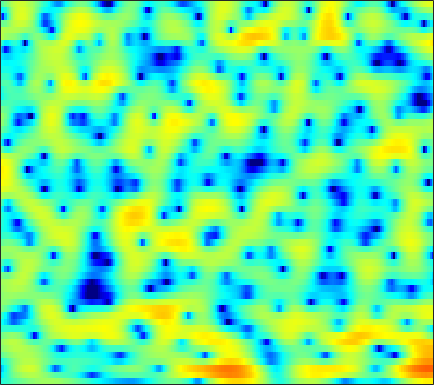

The data file committed next to this chart (first rows):
-4.4467, -4.1967, -3.8111, -3.3855, -3.0536, -2.6115, -2.1768, -1.8494, -1.4196, -1.0117, -0.63771, -0.37523, -0.03265, 0.27857, 0.48526, 0.73251, 0.93209, 1.0667, 1.2207, 1.3336, 1.4111, 1.4441, 1.4584, 1.4187
-7.068, -5.84, -4.406, -3.16, -2.332, -1.343, -0.4813, 0.0848, 0.7353, 1.274, 1.705, 1.959, 2.2, 2.333, 2.362, 2.307, 2.147, 1.955, 1.61, 1.171, 0.6497, 0.2194, -0.3819, -0.9797
-9.47, -7.559, -5.323, -3.42, -2.187, -0.755, 0.4399, 1.201, 2.049, 2.715, 3.205, 3.465, 3.667, 3.7, 3.609, 3.329, 2.857, 2.365, 1.5, 0.361, -1.095, -2.458, -4.744, -7.746
-5.399, -4.615, -3.497, -2.396, -1.603, -0.6317, 0.2175, 0.773, 1.399, 1.893, 2.246, 2.425, 2.55, 2.547, 2.462, 2.237, 1.898, 1.57, 1.046, 0.4429, -0.2169, -0.7237, -1.391, -1.99
-1.575, -1.131, -0.5475, 0.01431, 0.4104, 0.8896, 1.306, 1.57, 1.861, 2.065, 2.178, 2.206, 2.164, 2.034, 1.879, 1.598, 1.23, 0.9027, 0.3963, -0.1791, -0.8165, -1.333, -2.046, -2.766
0.1518, 0.6232, 1.171, 1.634, 1.915, 2.203, 2.403, 2.488, 2.524, 2.469, 2.33, 2.177, 1.921, 1.617, 1.362, 0.9982, 0.6056, 0.2822, -0.2062, -0.7887, -1.509, -2.178, -3.288, -4.73
0.8938, 1.422, 1.979, 2.397, 2.617, 2.771, 2.764, 2.651, 2.353, 1.882, 1.236, 0.6446, -0.2521, -1.193, -1.83, -2.418, -2.573, -2.427, -2.005, -1.551, -1.224, -1.12, -1.201, -1.551
-1.007, -0.4174, 0.1669, 0.5391, 0.698, 0.7614, 0.6643, 0.4734, 0.02967, -0.6592, -1.647, -2.657, -4.535, -7.359, -10.64, -18.45, -16.34, -10.61, -6.141, -3.328, -1.394, -0.3244, 0.743, 1.508
-4.019, -3.843, -3.769, -3.83, -3.937, -4.101, -4.243, -4.306, -4.346, -4.367, -4.412, -4.487, -4.606, -4.7, -4.693, -4.462, -3.886, -3.228, -2.148, -0.9951, 0.1105, 0.861, 1.726, 2.448
-5.099, -5.888, -7.299, -9.18, -10.81, -12.81, -13.43, -12.71, -11.1, -9.479, -8.095, -7.16, -5.999, -4.856, -4.014, -2.89, -1.791, -0.9918, 0.02379, 0.9707, 1.801, 2.347, 2.957, 3.42
-3.031, -4.138, -6.092, -8.653, -10.9, -13.9, -15, -14.43, -13.36, -12.81, -12.54, -11.99, -10.22, -7.685, -5.744, -3.394, -1.396, -0.1274, 1.278, 2.383, 3.235, 3.709, 4.134, 4.327
0.06446, -0.4387, -1.268, -2.228, -3.014, -4.088, -5.191, -6.052, -7.457, -9.323, -11.61, -12.75, -11.19, -7.661, -5.234, -2.58, -0.5232, 0.7021, 2.005, 2.969, 3.628, 3.939, 4.125, 4.036
0.5676, 0.5561, 0.4249, 0.1694, -0.07925, -0.467, -0.8995, -1.24, -1.675, -2.036, -2.23, -2.225, -1.966, -1.462, -0.9759, -0.2534, 0.4516, 0.9318, 1.466, 1.859, 2.107, 2.183, 2.122, 1.87
0.3879, 0.6776, 0.9426, 1.083, 1.127, 1.123, 1.046, 0.9633, 0.8374, 0.7072, 0.5773, 0.4913, 0.4017, 0.3321, 0.293, 0.2458, 0.1967, 0.1574, 0.0972, 0.03455, -0.04129, -0.107, -0.235, -0.4226
0.8405, 1.2, 1.574, 1.856, 2.011, 2.146, 2.219, 2.227, 2.179, 2.052, 1.851, 1.638, 1.265, 0.7834, 0.3474, -0.3384, -1.119, -1.724, -2.48, -3.058, -3.338, -3.314, -3.069, -2.733
1.301, 1.5, 1.738, 1.974, 2.155, 2.396, 2.624, 2.764, 2.87, 2.86, 2.699, 2.458, 1.947, 1.177, 0.3969, -0.978, -2.854, -4.71, -8.04, -12.46, -13.96, -11.18, -7.601, -5.163
-0.1001, -0.4597, -0.7823, -0.7528, -0.4449, 0.2659, 1.095, 1.687, 2.348, 2.799, 3, 2.978, 2.711, 2.149, 1.526, 0.4109, -1.061, -2.394, -4.375, -6.107, -6.658, -6.068, -4.665, -3.235
-3.818, -6.276, -11.32, -14.98, -10.42, -5.412, -2.257, -0.6161, 0.9547, 2.01, 2.657, 2.917, 3.021, 2.868, 2.606, 2.087, 1.432, 0.8853, 0.1613, -0.4665, -0.9121, -1.103, -1.181, -1.087
-1.992, -3.073, -4.313, -4.648, -4.061, -2.612, -1.072, -0.04144, 1.066, 1.873, 2.416, 2.677, 2.836, 2.813, 2.687, 2.386, 1.948, 1.537, 0.8864, 0.1155, -0.7514, -1.456, -2.363, -3.094
0.6974, 0.5715, 0.4657, 0.4898, 0.6118, 0.8702, 1.173, 1.409, 1.683, 1.867, 1.98, 2.012, 1.994, 1.924, 1.837, 1.664, 1.381, 1.067, 0.4541, -0.4742, -1.832, -3.268, -6.069, -10.86
0.7624, 0.996, 1.21, 1.322, 1.341, 1.292, 1.159, 0.978, 0.6402, 0.2139, -0.2834, -0.6565, -1.037, -1.172, -1.078, -0.7539, -0.3488, -0.0956, 0.0771, -0.01867, -0.4435, -0.9819, -1.937, -2.908
-1.477, -1, -0.6164, -0.4958, -0.562, -0.8367, -1.295, -1.789, -2.683, -3.894, -5.623, -7.337, -10.17, -12.03, -10.64, -7.227, -4.339, -2.676, -1.034, 0.1197, 0.8814, 1.27, 1.63, 1.909
-3.851, -3.526, -3.417, -3.622, -3.937, -4.537, -5.289, -5.871, -6.665, -7.583, -8.687, -9.749, -11.39, -11.98, -10.74, -7.8, -4.966, -3.187, -1.278, 0.1787, 1.292, 1.945, 2.627, 3.136
-4.558, -4.747, -5.341, -6.34, -7.372, -9.126, -11.12, -12.39, -12.77, -11.57, -9.896, -8.726, -7.3, -5.937, -4.88, -3.437, -1.985, -0.9692, 0.2549, 1.28, 2.098, 2.582, 3.071, 3.406
-3.956, -4.504, -5.492, -6.828, -8.147, -10.49, -13.98, -17.33, -17.8, -12.91, -9.044, -6.871, -4.585, -2.802, -1.672, -0.3883, 0.7075, 1.401, 2.161, 2.738, 3.127, 3.299, 3.367, 3.274
-3.49, -4.287, -5.32, -6.164, -6.596, -6.905, -6.884, -6.607, -5.832, -4.63, -3.195, -2.102, -0.7175, 0.4899, 1.263, 2.139, 2.808, 3.187, 3.528, 3.676, 3.629, 3.457, 3.018, 2.322
-4.364, -6.447, -9.948, -12.34, -11.07, -7.934, -5.293, -3.755, -2.105, -0.7405, 0.3927, 1.126, 1.946, 2.611, 2.998, 3.366, 3.57, 3.627, 3.575, 3.374, 3.012, 2.616, 1.902, 0.8886
-1.789, -3.48, -5.946, -7.296, -6.542, -4.344, -2.191, -0.8867, 0.4786, 1.481, 2.208, 2.596, 2.914, 3.032, 3.001, 2.801, 2.465, 2.138, 1.641, 1.135, 0.6479, 0.3006, -0.1723, -0.7063
2.537, 2.113, 1.629, 1.351, 1.317, 1.483, 1.8, 2.042, 2.327, 2.486, 2.503, 2.397, 2.104, 1.596, 1.064, 0.1433, -1.038, -2.092, -3.62, -4.991, -5.711, -5.646, -5.044, -4.297
4.583, 4.434, 4.18, 3.897, 3.682, 3.39, 3.067, 2.801, 2.391, 1.912, 1.334, 0.8269, 0.03911, -0.914, -1.773, -3.178, -5.069, -6.948, -10.55, -17.19, -34.37, -17.66, -11.42, -8.24
5.548, 5.416, 5.126, 4.714, 4.326, 3.702, 2.953, 2.318, 1.364, 0.322, -0.7738, -1.582, -2.631, -3.588, -4.273, -5.214, -6.224, -7.07, -8.257, -9.246, -9.55, -9.175, -8.13, -6.952
6.228, 6.056, 5.679, 5.12, 4.569, 3.646, 2.494, 1.451, -0.1873, -2.13, -4.289, -5.916, -7.61, -8.273, -8.144, -7.653, -7.154, -6.878, -6.593, -6.338, -6.023, -5.714, -5.214, -4.697
6.433, 6.231, 5.804, 5.183, 4.578, 3.564, 2.259, 1.036, -1.009, -3.735, -7.563, -11.84, -23.65, -18.65, -13.33, -9.903, -8.128, -7.33, -6.599, -6.048, -5.5, -5.037, -4.369, -3.692
5.725, 5.498, 5.079, 4.543, 4.069, 3.308, 2.371, 1.543, 0.2244, -1.348, -3.105, -4.411, -5.778, -6.486, -6.635, -6.669, -6.894, -7.253, -8.016, -8.63, -8.406, -7.517, -5.819, -4.124
3.737, 3.343, 2.835, 2.424, 2.203, 1.986, 1.801, 1.615, 1.289, 0.8469, 0.3053, -0.1541, -0.8011, -1.506, -2.081, -3.065, -4.454, -5.978, -9.203, -15.59, -21.7, -12.77, -6.945, -3.588
-0.9438, -2.283, -3.985, -4.685, -4.23, -2.911, -1.574, -0.7781, -0.005015, 0.4795, 0.721, 0.7815, 0.6966, 0.4743, 0.1973, -0.318, -1.004, -1.616, -2.44, -3.033, -2.976, -2.43, -1.258, 0.03063
-5.205, -7.938, -13.84, -18.51, -13.16, -8.306, -5.476, -4.032, -2.667, -1.721, -1.05, -0.6708, -0.2878, -0.02355, 0.1057, 0.2283, 0.2985, 0.3473, 0.4389, 0.5995, 0.8625, 1.136, 1.569, 2.013
-3.305, -4.335, -5.549, -6.274, -6.387, -6.076, -5.537, -5.057, -4.431, -3.805, -3.183, -2.724, -2.099, -1.499, -1.043, -0.4521, 0.1268, 0.5481, 1.078, 1.581, 2.035, 2.332, 2.654, 2.872
-0.7678, -1.508, -2.567, -3.647, -4.458, -5.478, -6.365, -6.872, -7.156, -6.928, -6.299, -5.691, -4.813, -3.849, -3.066, -1.972, -0.837, -0.00609, 1.039, 1.952, 2.704, 3.14, 3.537, 3.715
1.008, 0.2176, -1.092, -2.76, -4.308, -6.956, -10.5, -13.87, -16.84, -14.47, -11.77, -10.48, -9.434, -8.504, -7.516, -5.566, -3.268, -1.612, 0.3634, 1.949, 3.153, 3.818, 4.389, 4.62
1.296, 0.6426, -0.4777, -1.975, -3.387, -5.758, -8.743, -11.12, -13.15, -12.8, -12.1, -12.27, -14.24, -21.19, -29.76, -12.71, -6.54, -3.524, -0.6111, 1.504, 3.015, 3.824, 4.534, 4.845
-0.4096, -0.6438, -1.13, -1.789, -2.412, -3.383, -4.385, -5.116, -5.912, -6.504, -6.981, -7.332, -7.768, -7.855, -7.376, -5.813, -3.732, -2.172, -0.3219, 1.175, 2.345, 3.008, 3.633, 3.964
-3.288, -2.923, -2.624, -2.524, -2.571, -2.734, -2.973, -3.157, -3.389, -3.554, -3.616, -3.6, -3.451, -3.105, -2.719, -2.047, -1.248, -0.6099, 0.2078, 0.9313, 1.533, 1.914, 2.312, 2.611
-5.701, -4.635, -3.637, -3.041, -2.769, -2.569, -2.507, -2.482, -2.438, -2.33, -2.127, -1.902, -1.526, -1.097, -0.7509, -0.3201, 0.05425, 0.2721, 0.4533, 0.5398, 0.5394, 0.5344, 0.607, 0.8569
-4.916, -3.914, -3.008, -2.517, -2.374, -2.437, -2.654, -2.85, -2.966, -2.79, -2.275, -1.708, -0.8583, -0.05307, 0.4592, 0.9737, 1.223, 1.199, 0.8552, 0.09199, -1.105, -2.245, -3.589, -3.619
-2.797, -2.394, -2.133, -2.232, -2.602, -3.546, -5.058, -6.592, -8.807, -9.235, -6.872, -4.709, -2.266, -0.4271, 0.5865, 1.506, 1.953, 1.977, 1.551, 0.4535, -1.538, -3.938, -9.105, -10.94
-3.599, -3.412, -3.421, -3.777, -4.31, -5.435, -7.255, -9.204, -12.54, -13.6, -9.909, -7.057, -4.121, -1.992, -0.7987, 0.3452, 1.066, 1.359, 1.435, 1.208, 0.747, 0.3585, 0.03138, 0.2061
-5.211, -5.031, -4.971, -5.108, -5.308, -5.693, -6.144, -6.463, -6.634, -6.36, -5.567, -4.746, -3.513, -2.295, -1.473, -0.5159, 0.2481, 0.6903, 1.124, 1.427, 1.633, 1.762, 1.942, 2.175
-6.06, -6.071, -6.102, -6.11, -6.085, -6.032, -5.901, -5.749, -5.438, -5.003, -4.423, -3.911, -3.117, -2.268, -1.627, -0.7946, -0.04042, 0.4676, 1.07, 1.558, 1.965, 2.222, 2.51, 2.744
-6.837, -7.517, -8.12, -8.156, -7.872, -7.272, -6.645, -6.204, -5.753, -5.32, -4.853, -4.397, -3.671, -2.799, -2.073, -1.119, -0.2089, 0.4113, 1.137, 1.74, 2.228, 2.525, 2.847, 3.089
-8.306, -11.81, -17.23, -14.79, -11.44, -8.576, -7.05, -6.508, -6.369, -6.683, -7.068, -7.04, -6.219, -4.653, -3.344, -1.716, -0.3481, 0.4752, 1.319, 1.964, 2.425, 2.689, 2.966, 3.194
-2.694, -4.683, -6.695, -6.612, -5.688, -4.463, -3.903, -4.053, -5.023, -7.396, -12.47, -23.74, -14.67, -7.161, -4.157, -1.581, 0.03198, 0.8339, 1.486, 1.766, 1.818, 1.778, 1.724, 1.807
2.752, 2.055, 1.349, 0.9237, 0.7638, 0.623, 0.3788, 0.05984, -0.6649, -1.686, -2.766, -3.236, -3.007, -2.019, -1.194, -0.3276, 0.1054, 0.1412, -0.1522, -0.8838, -1.992, -3.082, -4.722, -5.867
2.7, 2.354, 2.089, 2.002, 2.034, 2.085, 2.115, 2.088, 1.908, 1.644, 1.326, 1.084, 0.7831, 0.4538, 0.1163, -0.4929, -1.394, -2.315, -3.854, -5.618, -7.632, -9.402, -12.49, -17.13
-0.7601, -1.006, -0.6536, 0.2394, 0.9959, 1.931, 2.665, 3.041, 3.357, 3.438, 3.306, 3.065, 2.541, 1.749, 0.9482, -0.4769, -2.386, -4.237, -7.473, -11.54, -15.12, -15.02, -12.78, -10.52
-12.31, -16.53, -8.606, -3.58, -1.177, 1.083, 2.587, 3.363, 4.05, 4.367, 4.361, 4.162, 3.621, 2.768, 1.911, 0.4164, -1.558, -3.413, -6.492, -10.22, -13.26, -13.02, -10.59, -8.201
-5.641, -5.662, -4.266, -2.094, -0.5486, 1.165, 2.452, 3.171, 3.796, 4.105, 4.117, 3.946, 3.5, 2.804, 2.126, 1.011, -0.3221, -1.415, -2.931, -4.358, -5.473, -6.005, -6.329, -6.303
-2.12, -1.49, -0.5422, 0.4765, 1.225, 2.111, 2.829, 3.228, 3.55, 3.655, 3.558, 3.358, 2.946, 2.373, 1.846, 1.038, 0.1284, -0.6118, -1.649, -2.759, -3.895, -4.778, -6.035, -7.441
